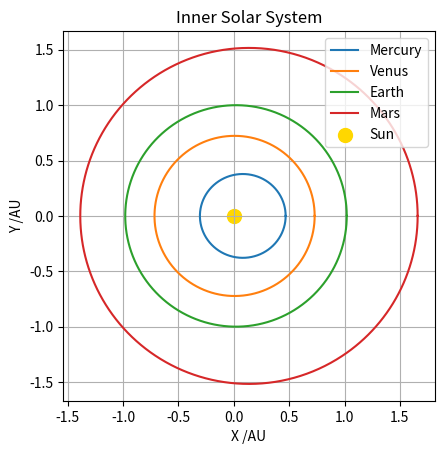

Reproduce this figure in Python.
# x = r * cos(theta)
# y = r * sin(theta)
# assuming all orbits in same plane

import numpy as np
import matplotlib.pyplot as plt

# planet data [mass (earth masses), distance from sun (AU), radius (earth radii), rotational period (days), orbital period (years), eccentricity]
planets = {
    "Mercury": [0.055, 0.387, 0.38, 58.65, 0.24, 0.21],
    "Venus": [0.815, 0.723, 0.95, 243.02, 0.62, 0.01],
    "Earth": [1.000, 1.000, 1.00, 1.00, 1.00, 0.02],
    "Mars": [0.107, 1.523, 0.53, 1.03, 1.88, 0.09]
}

# create an array of 1000 evenly spaced angles
angles = np.linspace(0, 2 * np.pi, 1000)

fig, ax = plt.subplots()

#calculate x and y for each planet using provided data
for planet, elements in planets.items():
    # extract planet data
    m, a, r, rp, op, e = elements

    # calc distance from left focus
    r = a * (1 - e**2) / (1 - e * np.cos(angles))

    # calc x and y using equations
    x = r * np.cos(angles)
    y = r * np.sin(angles)

    ax.plot(x, y, label=planet)

# add sun
ax.scatter(0, 0, color="gold", label="Sun", s=100)

ax.set_aspect("equal")
ax.set_xlabel("X /AU")
ax.set_ylabel("Y /AU")
ax.set_title("Inner Solar System")
ax.grid(True)
ax.legend(loc = "upper right")

plt.show()